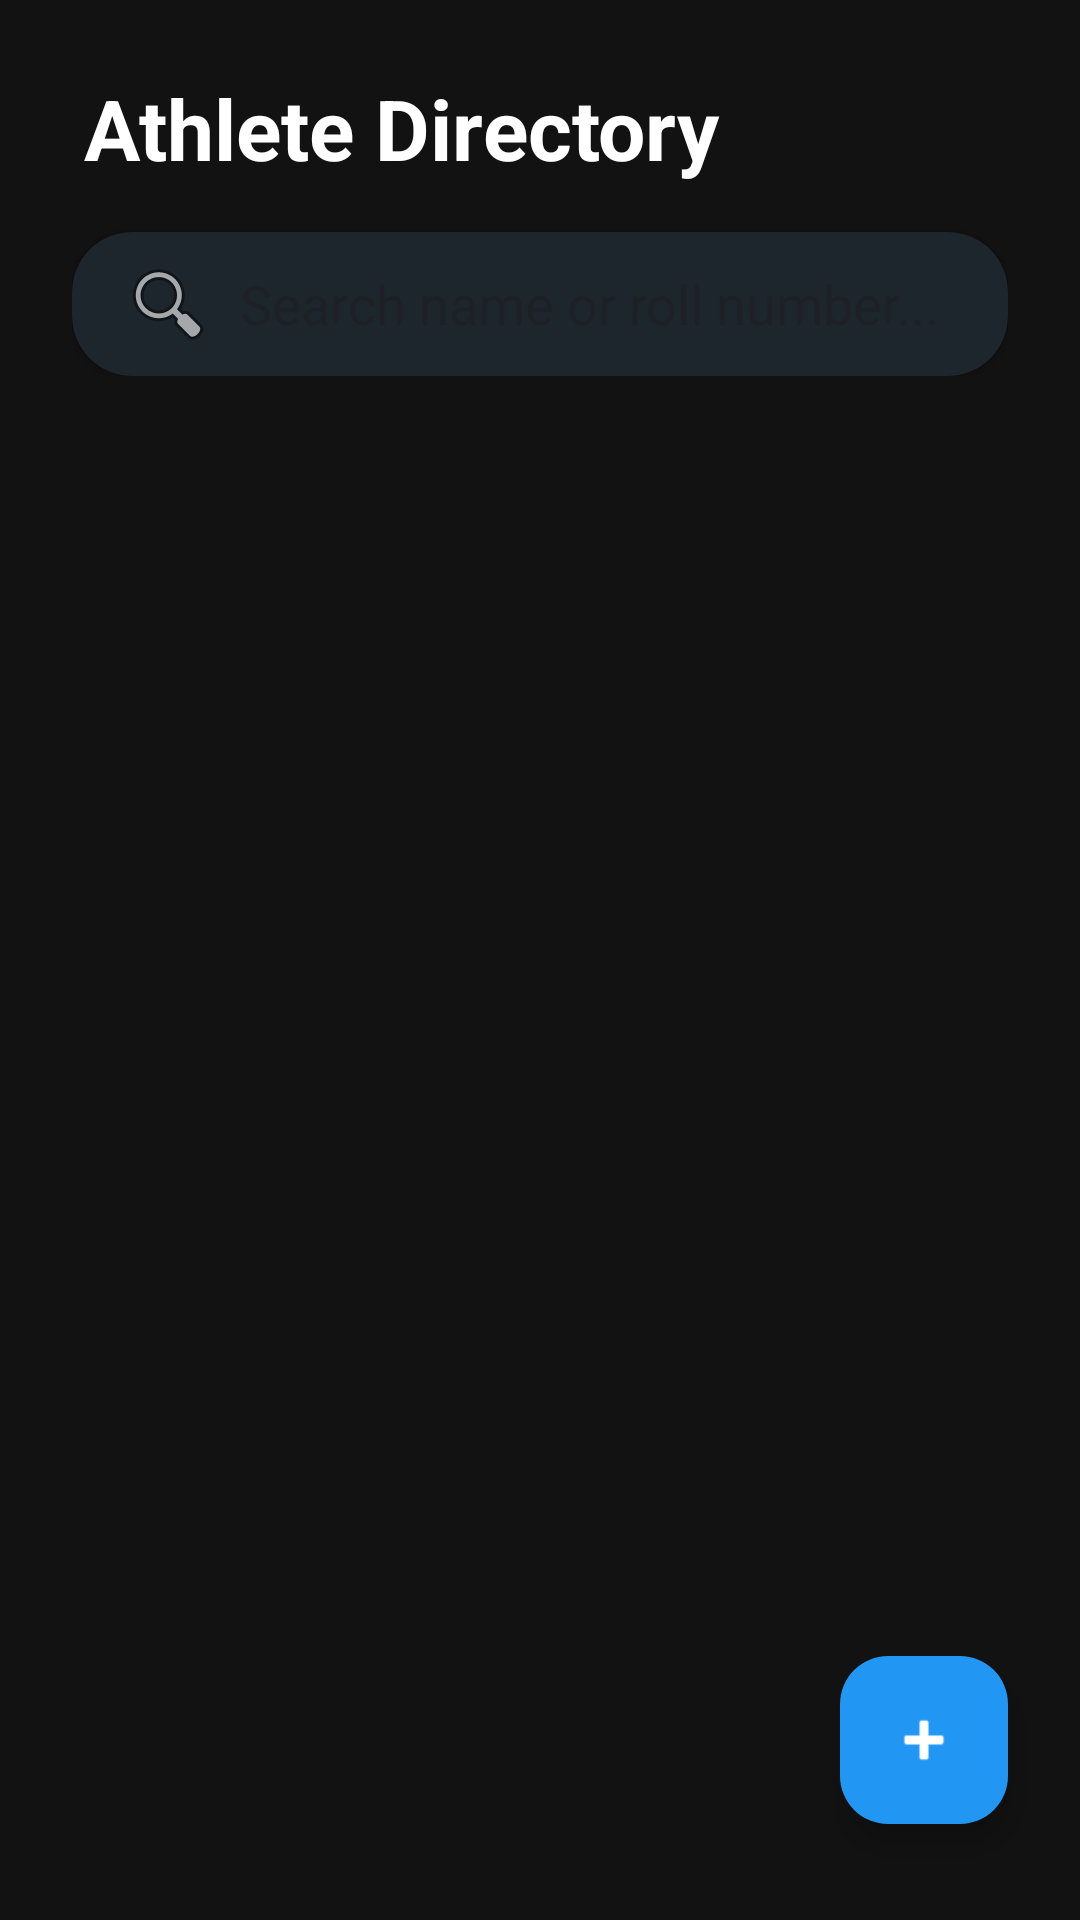

This screen was rendered from an Android layout file. Write that file and the resources it references.
<!-- AndroidManifest.xml: application theme Theme.KreedaPreranaScout -->
<!-- res/layout/fragment_student_list.xml -->
<?xml version="1.0" encoding="utf-8"?>
<androidx.coordinatorlayout.widget.CoordinatorLayout xmlns:android="http://schemas.android.com/apk/res/android"
    xmlns:app="http://schemas.android.com/apk/res-auto"
    xmlns:tools="http://schemas.android.com/tools"
    android:layout_width="match_parent"
    android:layout_height="match_parent"
    android:background="@color/background_dark">

    <com.google.android.material.appbar.AppBarLayout
        android:layout_width="match_parent"
        android:layout_height="wrap_content"
        android:background="@android:color/transparent"
        app:elevation="0dp">

        <LinearLayout
            android:layout_width="match_parent"
            android:layout_height="wrap_content"
            android:orientation="vertical"
            android:padding="@dimen/spacing_large">

            <TextView
                android:layout_width="wrap_content"
                android:layout_height="wrap_content"
                android:layout_marginStart="@dimen/spacing_tiny"
                android:layout_marginBottom="@dimen/spacing_medium"
                android:text="@string/athlete_directory"
                android:textColor="@color/text_primary"
                android:textSize="28sp"
                android:textStyle="bold" />

            <com.google.android.material.card.MaterialCardView
                style="@style/Widget.App.Card"
                android:layout_width="match_parent"
                android:layout_height="wrap_content"
                app:cardElevation="2dp">

                <androidx.appcompat.widget.SearchView
                    android:id="@+id/searchView"
                    android:layout_width="match_parent"
                    android:layout_height="wrap_content"
                    app:iconifiedByDefault="false"
                    app:queryBackground="@android:color/transparent"
                    app:queryHint="@string/search_athletes_hint"
                    app:searchIcon="@android:drawable/ic_menu_search" />
            </com.google.android.material.card.MaterialCardView>
        </LinearLayout>
    </com.google.android.material.appbar.AppBarLayout>

    <androidx.recyclerview.widget.RecyclerView
        android:id="@+id/studentRv"
        android:layout_width="match_parent"
        android:layout_height="match_parent"
        android:clipToPadding="false"
        android:paddingTop="@dimen/spacing_small"
        android:paddingBottom="@dimen/rv_bottom_padding_extra"
        app:layout_behavior="@string/appbar_scrolling_view_behavior"
        tools:listitem="@layout/item_student" />

    <LinearLayout
        android:id="@+id/emptyStateLayout"
        android:layout_width="wrap_content"
        android:layout_height="wrap_content"
        android:layout_gravity="center"
        android:gravity="center"
        android:orientation="vertical"
        android:visibility="gone"
        tools:visibility="visible">

        <ImageView
            android:layout_width="120dp"
            android:layout_height="120dp"
            android:src="@android:drawable/ic_menu_search"
            app:tint="@color/card_dark"
            android:contentDescription="@string/no_athletes_found" />

        <TextView
            android:layout_width="wrap_content"
            android:layout_height="wrap_content"
            android:layout_marginTop="@dimen/spacing_medium"
            android:text="@string/no_athletes_found"
            android:textColor="@color/text_secondary"
            android:textSize="18sp"
            android:textStyle="bold" />

        <TextView
            android:layout_width="wrap_content"
            android:layout_height="wrap_content"
            android:layout_marginTop="@dimen/spacing_tiny"
            android:text="@string/try_another_search"
            android:textColor="@color/text_secondary"
            android:textSize="14sp" />
    </LinearLayout>

    <com.google.android.material.floatingactionbutton.FloatingActionButton
        android:id="@+id/addStudentFab"
        android:layout_width="wrap_content"
        android:layout_height="wrap_content"
        android:layout_gravity="bottom|end"
        android:layout_marginEnd="@dimen/fab_base_margin_end"
        android:layout_marginBottom="@dimen/fab_base_margin_bottom"
        android:contentDescription="@string/add_new_athlete"
        android:src="@android:drawable/ic_input_add"
        app:backgroundTint="@color/primary_blue"
        app:elevation="@dimen/fab_elevation"
        app:tint="@color/white" />

</androidx.coordinatorlayout.widget.CoordinatorLayout>
<!-- res/layout/item_student.xml (included above) -->
<?xml version="1.0" encoding="utf-8"?>
<com.google.android.material.card.MaterialCardView xmlns:android="http://schemas.android.com/apk/res/android"
    xmlns:app="http://schemas.android.com/apk/res-auto"
    style="@style/Widget.App.Card"
    android:layout_width="match_parent"
    android:layout_height="wrap_content"
    android:layout_marginHorizontal="@dimen/spacing_medium"
    android:layout_marginVertical="@dimen/spacing_tiny">

    <androidx.constraintlayout.widget.ConstraintLayout
        android:layout_width="match_parent"
        android:layout_height="wrap_content"
        android:padding="@dimen/spacing_medium">

        <FrameLayout
            android:id="@+id/avatarContainer"
            android:layout_width="56dp"
            android:layout_height="56dp"
            app:layout_constraintStart_toStartOf="parent"
            app:layout_constraintTop_toTopOf="parent"
            app:layout_constraintBottom_toBottomOf="parent">

            <com.google.android.material.imageview.ShapeableImageView
                android:id="@+id/studentIcon"
                android:layout_width="match_parent"
                android:layout_height="match_parent"
                android:background="@color/card_dark"
                app:shapeAppearanceOverlay="@style/ShapeAppearance.Circle" />

            <TextView
                android:id="@+id/initialsTv"
                android:layout_width="wrap_content"
                android:layout_height="wrap_content"
                android:layout_gravity="center"
                android:text="JD"
                android:textColor="@color/primary_blue"
                android:textSize="18sp"
                android:textStyle="bold" />
        </FrameLayout>

        <TextView
            android:id="@+id/nameTv"
            android:layout_width="0dp"
            android:layout_height="wrap_content"
            android:layout_marginStart="@dimen/spacing_medium"
            android:layout_marginEnd="@dimen/spacing_small"
            android:text="Student Name"
            android:textColor="@color/text_primary"
            android:textSize="18sp"
            android:textStyle="bold"
            app:layout_constraintEnd_toStartOf="@+id/editBtn"
            app:layout_constraintStart_toEndOf="@id/avatarContainer"
            app:layout_constraintTop_toTopOf="parent" />

        <TextView
            android:id="@+id/sportTv"
            android:layout_width="0dp"
            android:layout_height="wrap_content"
            android:layout_marginTop="2dp"
            android:text="Primary Sport"
            android:textColor="@color/accent_teal"
            android:textSize="14sp"
            app:layout_constraintEnd_toStartOf="@+id/editBtn"
            app:layout_constraintStart_toStartOf="@id/nameTv"
            app:layout_constraintTop_toBottomOf="@id/nameTv" />

        <TextView
            android:id="@+id/detailsTv"
            android:layout_width="0dp"
            android:layout_height="wrap_content"
            android:layout_marginTop="2dp"
            android:text="Roll No | College"
            android:textColor="@color/text_secondary"
            android:textSize="12sp"
            app:layout_constraintEnd_toStartOf="@+id/editBtn"
            app:layout_constraintStart_toStartOf="@id/nameTv"
            app:layout_constraintTop_toBottomOf="@id/sportTv" />

        <ImageButton
            android:id="@+id/editBtn"
            android:layout_width="40dp"
            android:layout_height="40dp"
            android:layout_marginEnd="@dimen/spacing_tiny"
            android:background="?attr/selectableItemBackgroundBorderless"
            android:src="@android:drawable/ic_menu_edit"
            app:layout_constraintBottom_toBottomOf="parent"
            app:layout_constraintEnd_toStartOf="@+id/deleteBtn"
            app:layout_constraintTop_toTopOf="parent"
            app:tint="@color/text_secondary" />

        <ImageButton
            android:id="@+id/deleteBtn"
            android:layout_width="40dp"
            android:layout_height="40dp"
            android:background="?attr/selectableItemBackgroundBorderless"
            android:src="@android:drawable/ic_menu_delete"
            app:layout_constraintBottom_toBottomOf="parent"
            app:layout_constraintEnd_toEndOf="parent"
            app:layout_constraintTop_toTopOf="parent"
            app:tint="@color/error" />

    </androidx.constraintlayout.widget.ConstraintLayout>
</com.google.android.material.card.MaterialCardView>
<!-- resources referenced by this layout -->
<resources>
  <color name="accent_teal">#00BCD4</color>
  <color name="background_dark">#121212</color>
  <color name="card_dark">#2C2C2C</color>
  <color name="error">#CF6679</color>
  <color name="primary_blue">#2196F3</color>
  <color name="text_primary">#FFFFFF</color>
  <color name="text_secondary">#B0B0B0</color>
  <color name="white">#FFFFFFFF</color>
  <dimen name="fab_base_margin_bottom">32dp</dimen>
  <dimen name="fab_base_margin_end">24dp</dimen>
  <dimen name="fab_elevation">6dp</dimen>
  <dimen name="rv_bottom_padding_extra">100dp</dimen>
  <dimen name="spacing_large">24dp</dimen>
  <dimen name="spacing_medium">16dp</dimen>
  <dimen name="spacing_small">8dp</dimen>
  <dimen name="spacing_tiny">4dp</dimen>
  <string name="add_new_athlete">Add New Athlete</string>
  <string name="athlete_directory">Athlete Directory</string>
  <string name="no_athletes_found">No athletes found</string>
  <string name="search_athletes_hint">Search name or roll number...</string>
  <string name="try_another_search">Try searching for another name</string>
  <style name="ShapeAppearance.Circle" parent="ShapeAppearance.Material3.Corner.Full">
          <item name="cornerSize">50%</item>
      </style>
  <style name="Widget.App.Card" parent="Widget.Material3.CardView.Elevated">
          <item name="cardCornerRadius">@dimen/card_corner_radius</item>
          <item name="cardElevation">@dimen/card_elevation</item>
          <item name="cardBackgroundColor">@color/surface_dark</item>
          <item name="strokeWidth">0dp</item>
      </style>
  <style name="Theme.KreedaPreranaScout" parent="Base.Theme.KreedaPreranaScout" />
  <dimen name="card_corner_radius">20dp</dimen>
  <dimen name="card_elevation">4dp</dimen>
  <color name="surface_dark">#1E1E1E</color>
  <style name="Base.Theme.KreedaPreranaScout" parent="Theme.Material3.DayNight.NoActionBar">
          <item name="colorPrimary">@color/primary_blue</item>
          <item name="colorOnPrimary">@color/white</item>
          <item name="android:windowBackground">@color/background_dark</item>
          <item name="colorSurface">@color/surface_dark</item>
          <item name="android:textColorPrimary">@color/text_primary</item>
          <item name="android:textColorSecondary">@color/text_secondary</item>
          <item name="android:statusBarColor">@android:color/transparent</item>
  
          
          
          <item name="buttonStyle">@style/Widget.App.Button</item>
          <item name="cardViewStyle">@style/Widget.App.Card</item>
          
          <item name="toolbarStyle">@style/Widget.App.Toolbar</item>
  
          
          <item name="actionBarSize">64dp</item>
      </style>
  <style name="Widget.App.Button" parent="Widget.Material3.Button">
          <item name="shapeAppearance">@style/ShapeAppearance.App.Button</item>
          <item name="android:insetTop">0dp</item>
          <item name="android:insetBottom">0dp</item>
      </style>
  <style name="Widget.App.Toolbar" parent="Widget.Material3.Toolbar">
          <item name="android:background">@color/primary_blue</item>
          <item name="titleTextColor">@color/white</item>
          <item name="navigationIconTint">@color/white</item>
          <item name="titleTextAppearance">@style/TextAppearance.App.Toolbar.Title</item>
          <item name="android:minHeight">64dp</item>
          <item name="maxButtonHeight">64dp</item>
          <item name="titleMargins">16dp</item>
      </style>
  <style name="ShapeAppearance.App.Button" parent="ShapeAppearance.Material3.Corner.Medium">
          <item name="cornerSize">@dimen/button_corner_radius</item>
      </style>
  <style name="TextAppearance.App.Toolbar.Title" parent="TextAppearance.Material3.TitleLarge">
          <item name="android:textColor">@color/white</item>
          <item name="android:textStyle">bold</item>
          <item name="android:textSize">20sp</item>
      </style>
  <dimen name="button_corner_radius">16dp</dimen>
</resources>
